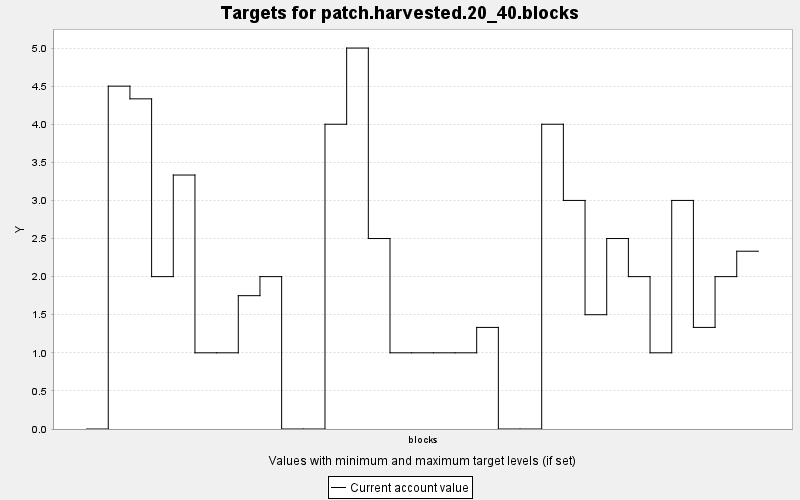

The data file committed next to this chart (first rows):
TARGET, PERIOD, YEAR, PERIODWIDTH, MINIMUM, MAXIMUM, MINWEIGHT, MAXWEIGHT, CURRENT, SUMMARY
patch.harvested.20_40.blocks, 0, 0, 10.0, 0.0, 100.0, 1.0, 1.0, 0.0, 1.0
patch.harvested.20_40.blocks, 1, 10, 10.0, 0.0, 100.0, 1.0, 1.0, 4.5, 1.0
patch.harvested.20_40.blocks, 2, 20, 10.0, 0.0, 100.0, 1.0, 1.0, 4.333, 1.0
patch.harvested.20_40.blocks, 3, 30, 10.0, 0.0, 100.0, 1.0, 1.0, 2.0, 1.0
patch.harvested.20_40.blocks, 4, 40, 10.0, 0.0, 100.0, 1.0, 1.0, 3.333, 1.0
patch.harvested.20_40.blocks, 5, 50, 10.0, 0.0, 100.0, 1.0, 1.0, 1.0, 1.0
patch.harvested.20_40.blocks, 6, 60, 10.0, 0.0, 100.0, 1.0, 1.0, 1.0, 1.0
patch.harvested.20_40.blocks, 7, 70, 10.0, 0.0, 100.0, 1.0, 1.0, 1.75, 1.0
patch.harvested.20_40.blocks, 8, 80, 10.0, 0.0, 100.0, 1.0, 1.0, 2.0, 1.0
patch.harvested.20_40.blocks, 9, 90, 10.0, 0.0, 100.0, 1.0, 1.0, 0.0, 1.0
patch.harvested.20_40.blocks, 10, 100, 10.0, 0.0, 100.0, 1.0, 1.0, 0.0, 1.0
patch.harvested.20_40.blocks, 11, 110, 10.0, 0.0, 100.0, 1.0, 1.0, 4.0, 1.0
patch.harvested.20_40.blocks, 12, 120, 10.0, 0.0, 100.0, 1.0, 1.0, 5.0, 1.0
patch.harvested.20_40.blocks, 13, 130, 10.0, 0.0, 100.0, 1.0, 1.0, 2.5, 1.0
patch.harvested.20_40.blocks, 14, 140, 10.0, 0.0, 100.0, 1.0, 1.0, 1.0, 1.0
patch.harvested.20_40.blocks, 15, 150, 10.0, 0.0, 100.0, 1.0, 1.0, 1.0, 1.0
patch.harvested.20_40.blocks, 16, 160, 10.0, 0.0, 100.0, 1.0, 1.0, 1.0, 1.0
patch.harvested.20_40.blocks, 17, 170, 10.0, 0.0, 100.0, 1.0, 1.0, 1.0, 1.0
patch.harvested.20_40.blocks, 18, 180, 10.0, 0.0, 100.0, 1.0, 1.0, 1.333, 1.0
patch.harvested.20_40.blocks, 19, 190, 10.0, 0.0, 100.0, 1.0, 1.0, 0.0, 1.0
patch.harvested.20_40.blocks, 20, 200, 10.0, 0.0, 100.0, 1.0, 1.0, 0.0, 1.0
patch.harvested.20_40.blocks, 21, 210, 10.0, 0.0, 100.0, 1.0, 1.0, 4.0, 1.0
patch.harvested.20_40.blocks, 22, 220, 10.0, 0.0, 100.0, 1.0, 1.0, 3.0, 1.0
patch.harvested.20_40.blocks, 23, 230, 10.0, 0.0, 100.0, 1.0, 1.0, 1.5, 1.0
patch.harvested.20_40.blocks, 24, 240, 10.0, 0.0, 100.0, 1.0, 1.0, 2.5, 1.0
patch.harvested.20_40.blocks, 25, 250, 10.0, 0.0, 100.0, 1.0, 1.0, 2.0, 1.0
patch.harvested.20_40.blocks, 26, 260, 10.0, 0.0, 100.0, 1.0, 1.0, 1.0, 1.0
patch.harvested.20_40.blocks, 27, 270, 10.0, 0.0, 100.0, 1.0, 1.0, 3.0, 1.0
patch.harvested.20_40.blocks, 28, 280, 10.0, 0.0, 100.0, 1.0, 1.0, 1.333, 1.0
patch.harvested.20_40.blocks, 29, 290, 10.0, 0.0, 100.0, 1.0, 1.0, 2.0, 1.0
patch.harvested.20_40.blocks, 30, 300, 10.0, 0.0, 100.0, 1.0, 1.0, 2.333, 1.0
